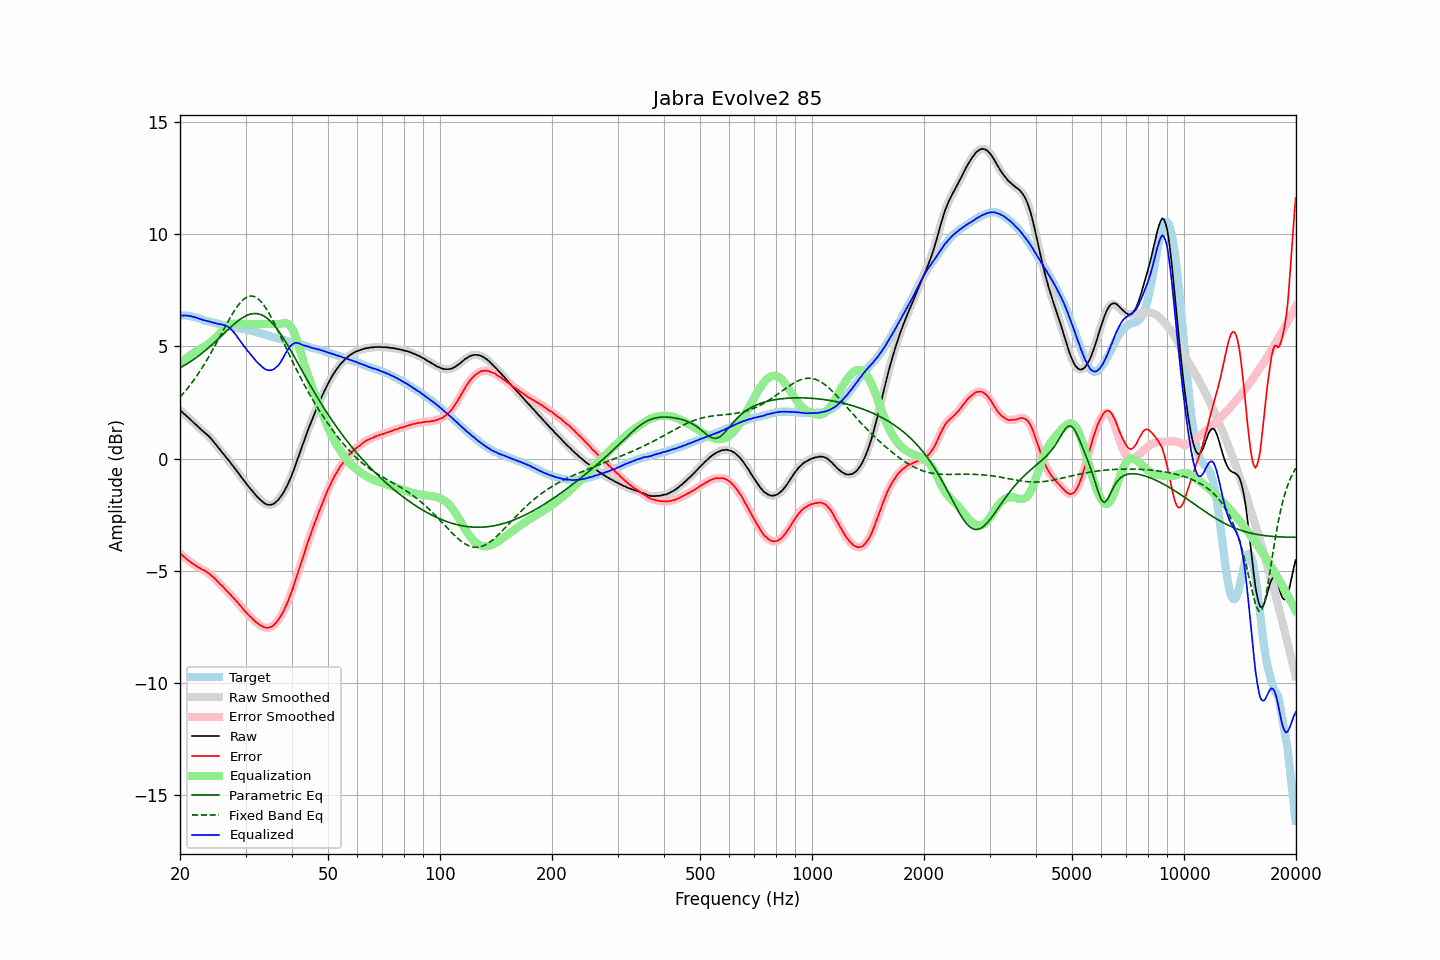

The data file committed next to this chart (first rows):
frequency, raw, error, smoothed, error_smoothed, equalization, parametric_eq, fixed_band_eq, equalized_raw, equalized_smoothed, target
20.00, 2.16, -4.22, 2.16, -4.22, 4.22, 4.05, 2.74, 6.38, 6.38, 6.38
20.20, 2.10, -4.28, 2.09, -4.29, 4.29, 4.09, 2.82, 6.38, 6.38, 6.38
20.40, 2.03, -4.35, 2.03, -4.35, 4.35, 4.13, 2.90, 6.38, 6.38, 6.38
20.61, 1.97, -4.41, 1.97, -4.41, 4.41, 4.17, 2.99, 6.38, 6.38, 6.38
20.81, 1.91, -4.47, 1.90, -4.47, 4.47, 4.21, 3.07, 6.38, 6.38, 6.38
21.02, 1.84, -4.54, 1.84, -4.53, 4.53, 4.26, 3.16, 6.37, 6.37, 6.38
21.23, 1.78, -4.58, 1.77, -4.59, 4.59, 4.30, 3.25, 6.36, 6.36, 6.36
21.44, 1.71, -4.64, 1.71, -4.64, 4.64, 4.35, 3.35, 6.35, 6.34, 6.35
21.66, 1.64, -4.69, 1.64, -4.69, 4.69, 4.40, 3.44, 6.33, 6.33, 6.33
21.87, 1.57, -4.74, 1.57, -4.74, 4.74, 4.45, 3.54, 6.30, 6.31, 6.30
22.09, 1.51, -4.79, 1.50, -4.79, 4.78, 4.50, 3.64, 6.29, 6.29, 6.29
22.31, 1.44, -4.83, 1.44, -4.83, 4.83, 4.55, 3.75, 6.26, 6.26, 6.26
22.54, 1.37, -4.88, 1.37, -4.87, 4.87, 4.60, 3.85, 6.24, 6.24, 6.24
22.76, 1.31, -4.92, 1.30, -4.91, 4.91, 4.66, 3.97, 6.21, 6.21, 6.22
22.99, 1.24, -4.95, 1.24, -4.95, 4.95, 4.72, 4.08, 6.19, 6.19, 6.19
23.22, 1.18, -4.98, 1.18, -4.99, 4.99, 4.78, 4.19, 6.17, 6.17, 6.16
23.45, 1.12, -5.02, 1.12, -5.03, 5.03, 4.84, 4.31, 6.15, 6.15, 6.14
23.69, 1.06, -5.07, 1.06, -5.07, 5.08, 4.90, 4.43, 6.14, 6.13, 6.13
23.92, 0.99, -5.12, 0.99, -5.12, 5.13, 4.96, 4.55, 6.12, 6.12, 6.11
24.16, 0.92, -5.18, 0.91, -5.18, 5.19, 5.02, 4.68, 6.10, 6.10, 6.10
24.40, 0.83, -5.25, 0.83, -5.25, 5.25, 5.09, 4.81, 6.07, 6.08, 6.08
24.65, 0.75, -5.31, 0.74, -5.31, 5.31, 5.15, 4.94, 6.06, 6.06, 6.06
24.89, 0.66, -5.38, 0.66, -5.38, 5.38, 5.22, 5.07, 6.04, 6.04, 6.04
25.14, 0.57, -5.46, 0.57, -5.46, 5.45, 5.28, 5.20, 6.02, 6.02, 6.02
25.39, 0.48, -5.53, 0.48, -5.53, 5.53, 5.35, 5.33, 6.00, 6.00, 6.00
25.65, 0.39, -5.60, 0.39, -5.60, 5.61, 5.42, 5.47, 5.99, 5.99, 5.99
25.91, 0.30, -5.66, 0.30, -5.67, 5.68, 5.49, 5.60, 5.98, 5.98, 5.96
26.16, 0.21, -5.74, 0.21, -5.74, 5.76, 5.56, 5.74, 5.96, 5.96, 5.95
26.43, 0.12, -5.82, 0.12, -5.82, 5.82, 5.62, 5.87, 5.94, 5.94, 5.94
26.69, 0.03, -5.89, 0.03, -5.89, 5.88, 5.69, 6.00, 5.91, 5.91, 5.92
26.96, -0.05, -5.96, -0.06, -5.96, 5.93, 5.76, 6.13, 5.88, 5.87, 5.91
27.23, -0.14, -6.04, -0.15, -6.04, 5.97, 5.83, 6.26, 5.82, 5.82, 5.90
27.50, -0.24, -6.13, -0.24, -6.12, 5.99, 5.89, 6.38, 5.75, 5.75, 5.88
27.77, -0.33, -6.20, -0.33, -6.20, 6.01, 5.96, 6.50, 5.67, 5.67, 5.86
28.05, -0.42, -6.27, -0.43, -6.28, 6.01, 6.02, 6.61, 5.59, 5.59, 5.85
28.33, -0.52, -6.35, -0.52, -6.35, 6.01, 6.08, 6.72, 5.49, 5.49, 5.83
28.62, -0.61, -6.43, -0.62, -6.43, 6.01, 6.13, 6.82, 5.40, 5.39, 5.82
28.90, -0.71, -6.52, -0.71, -6.52, 6.00, 6.19, 6.91, 5.29, 5.29, 5.81
29.19, -0.81, -6.60, -0.81, -6.60, 6.00, 6.24, 7.00, 5.19, 5.19, 5.78
29.48, -0.90, -6.69, -0.91, -6.69, 6.00, 6.28, 7.07, 5.10, 5.09, 5.78
29.78, -1.00, -6.77, -1.00, -6.77, 6.00, 6.33, 7.13, 5.00, 5.00, 5.77
30.08, -1.09, -6.85, -1.09, -6.85, 6.00, 6.36, 7.18, 4.91, 4.91, 5.76
30.38, -1.19, -6.93, -1.19, -6.93, 6.00, 6.40, 7.22, 4.81, 4.81, 5.74
30.68, -1.27, -7.00, -1.28, -7.00, 6.00, 6.42, 7.24, 4.73, 4.72, 5.73
30.99, -1.36, -7.07, -1.36, -7.07, 6.00, 6.45, 7.25, 4.64, 4.64, 5.70
31.30, -1.45, -7.14, -1.45, -7.14, 6.00, 6.46, 7.24, 4.55, 4.55, 5.69
31.61, -1.53, -7.21, -1.54, -7.21, 6.00, 6.47, 7.23, 4.47, 4.46, 5.68
31.93, -1.62, -7.28, -1.62, -7.27, 6.00, 6.47, 7.20, 4.38, 4.38, 5.66
32.24, -1.70, -7.33, -1.70, -7.33, 6.00, 6.46, 7.16, 4.30, 4.30, 5.62
32.57, -1.77, -7.38, -1.78, -7.39, 6.00, 6.45, 7.10, 4.23, 4.22, 5.61
32.89, -1.84, -7.44, -1.84, -7.43, 6.00, 6.43, 7.03, 4.16, 4.16, 5.60
33.22, -1.90, -7.47, -1.91, -7.48, 6.00, 6.40, 6.95, 4.10, 4.09, 5.57
33.55, -1.96, -7.52, -1.96, -7.51, 6.00, 6.36, 6.86, 4.04, 4.04, 5.55
33.89, -2.01, -7.54, -2.01, -7.54, 6.00, 6.32, 6.75, 3.99, 3.99, 5.53
34.23, -2.04, -7.55, -2.04, -7.55, 6.00, 6.27, 6.65, 3.96, 3.96, 5.51
34.57, -2.06, -7.55, -2.06, -7.55, 6.00, 6.21, 6.52, 3.94, 3.94, 5.48
34.92, -2.06, -7.52, -2.06, -7.53, 6.00, 6.14, 6.40, 3.94, 3.94, 5.46
35.27, -2.05, -7.50, -2.05, -7.50, 6.00, 6.07, 6.27, 3.95, 3.95, 5.45
35.62, -2.02, -7.45, -2.02, -7.45, 6.00, 5.99, 6.13, 3.98, 3.98, 5.42
35.97, -1.98, -7.38, -1.98, -7.38, 6.00, 5.91, 5.99, 4.02, 4.02, 5.40
... 635 more rows
